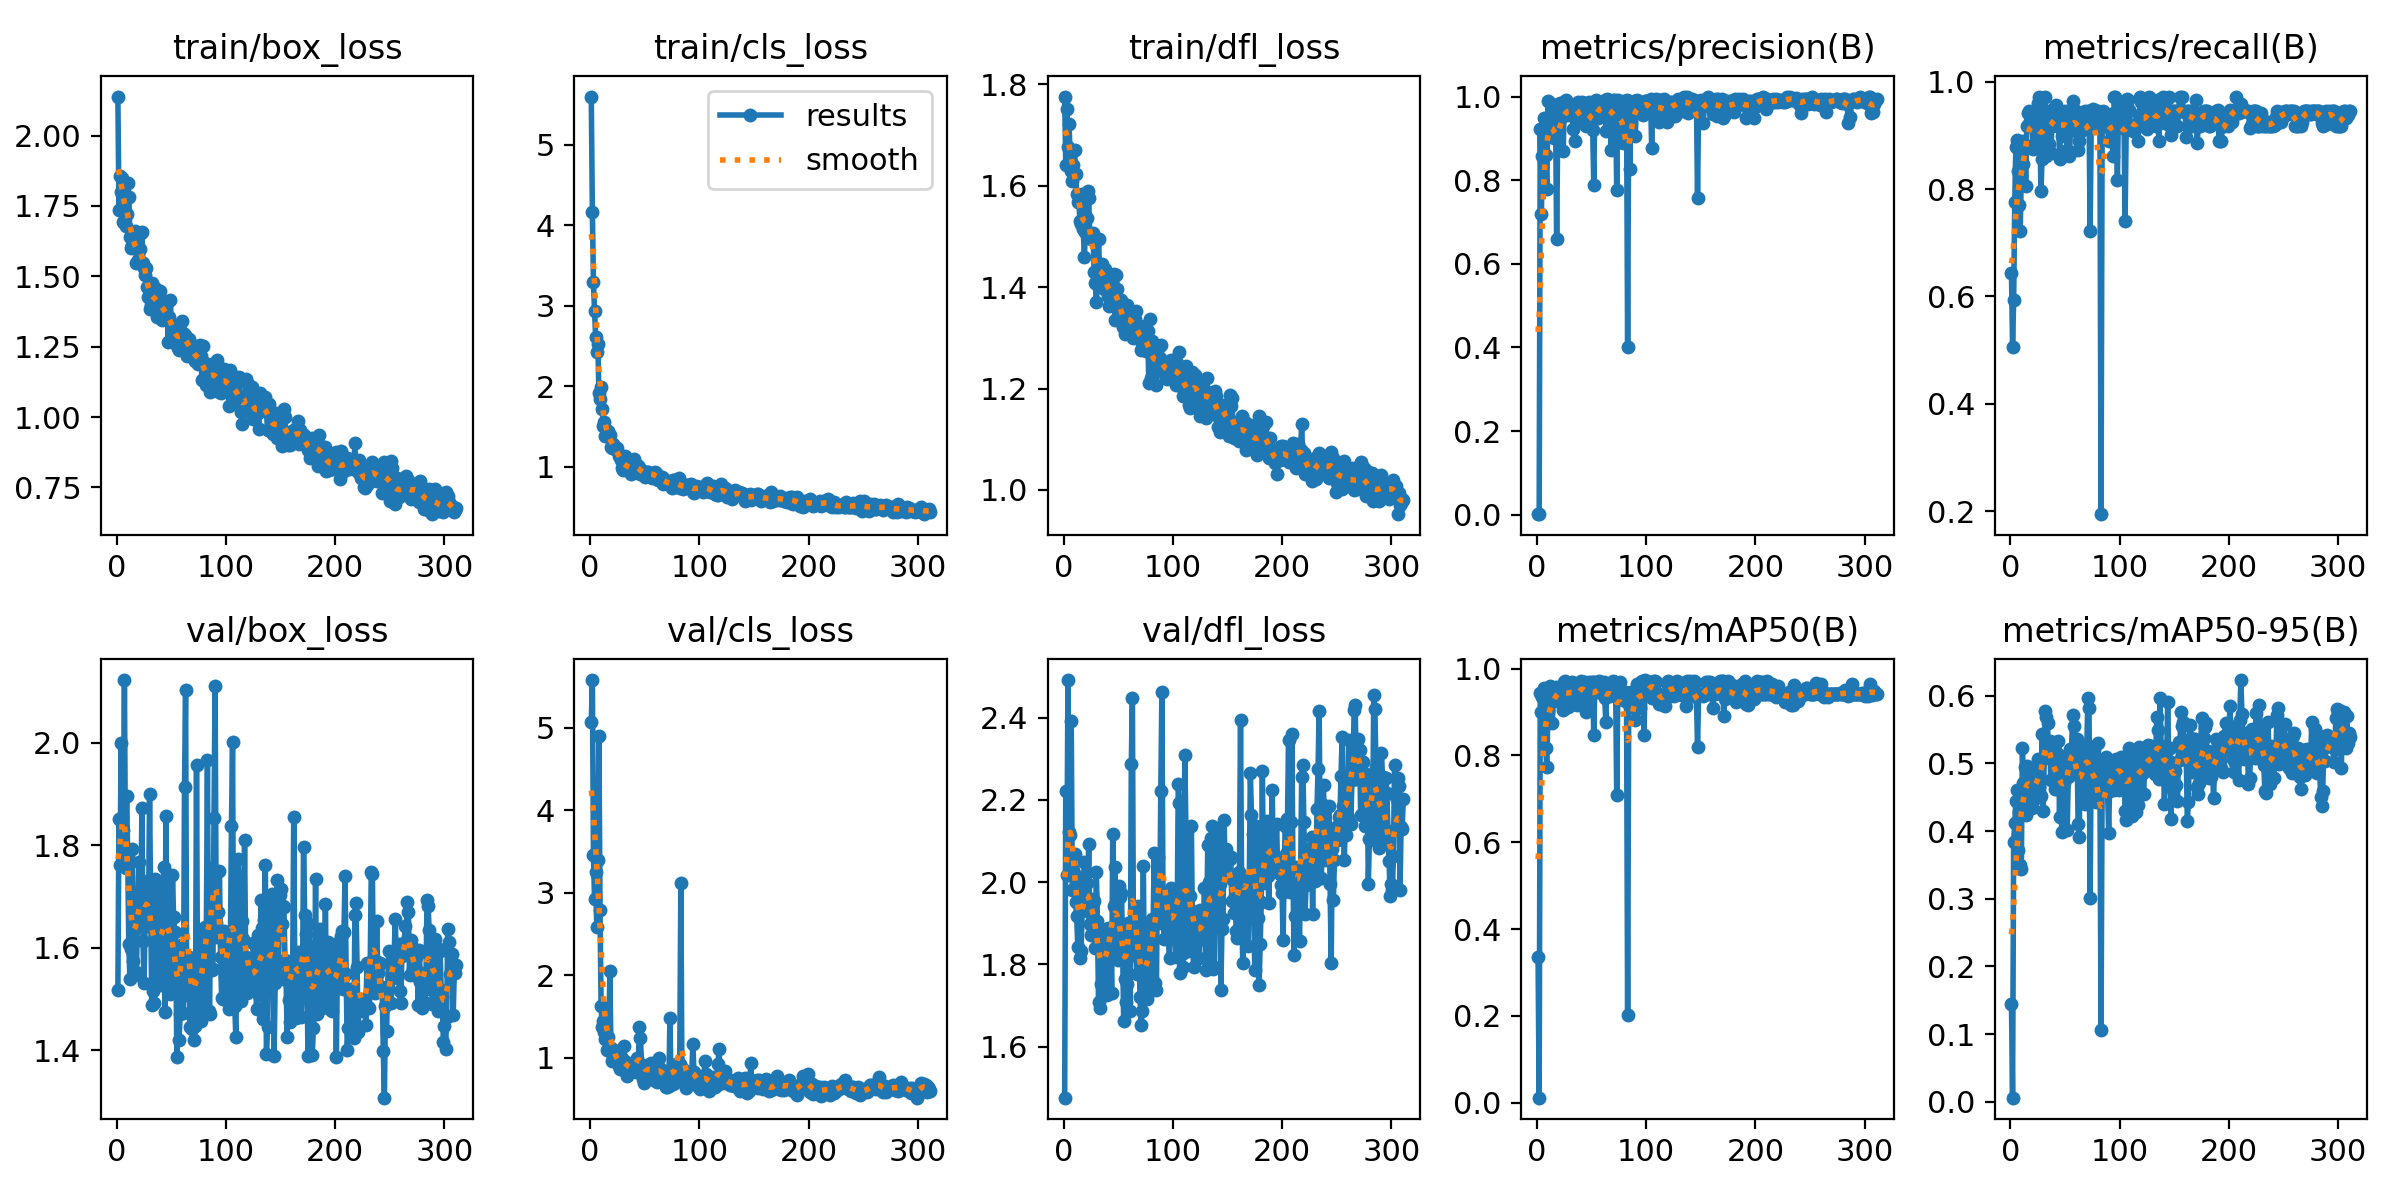

Data behind this chart, as committed beside it:
epoch, train/box_loss, train/cls_loss, train/dfl_loss, metrics/precision(B), metrics/recall(B), metrics/mAP50(B), metrics/mAP50-95(B), val/box_loss, val/cls_loss, val/dfl_loss, lr/pg0, lr/pg1, lr/pg2
1, 2.139, 5.597, 1.776, 0.00113, 0.6444, 0.3351, 0.1451, 1.517, 5.066, 1.476, 0.0004334, 0.0004334, 0.0004334
2, 1.736, 4.164, 1.641, 0.00105, 0.5056, 0.0119, 0.006, 1.852, 5.58, 2.22, 0.0008818, 0.0008818, 0.0008818
3, 1.858, 3.295, 1.752, 0.9227, 0.5942, 0.9447, 0.3842, 1.762, 3.463, 2.017, 0.001328, 0.001328, 0.001328
4, 1.801, 2.934, 1.676, 0.7201, 0.7762, 0.9, 0.4123, 2, 2.923, 2.491, 0.001657, 0.001657, 0.001657
5, 1.849, 2.618, 1.722, 0.8567, 0.8791, 0.9348, 0.444, 1.856, 3.247, 2.122, 0.001654, 0.001654, 0.001654
6, 1.695, 2.433, 1.66, 0.9486, 0.8918, 0.9561, 0.4606, 1.83, 2.59, 2.115, 0.001651, 0.001651, 0.001651
7, 1.753, 2.522, 1.629, 0.9328, 0.8333, 0.9444, 0.3726, 2.123, 3.392, 2.391, 0.001647, 0.001647, 0.001647
8, 1.678, 1.921, 1.609, 0.859, 0.7706, 0.8165, 0.4289, 1.756, 4.904, 1.982, 0.001644, 0.001644, 0.001644
9, 1.722, 1.843, 1.642, 0.7788, 0.7222, 0.7744, 0.3493, 1.897, 2.788, 2.031, 0.001641, 0.001641, 0.001641
10, 1.833, 1.993, 1.671, 0.989, 0.8261, 0.9031, 0.3443, 1.779, 1.621, 2.068, 0.001637, 0.001637, 0.001637
11, 1.782, 1.718, 1.623, 0.9278, 0.8889, 0.9189, 0.5223, 1.608, 1.369, 1.952, 0.001634, 0.001634, 0.001634
12, 1.641, 1.512, 1.584, 0.9505, 0.846, 0.959, 0.4714, 1.538, 1.443, 1.918, 0.001631, 0.001631, 0.001631
13, 1.599, 1.556, 1.568, 0.9173, 0.8828, 0.9221, 0.4952, 1.597, 1.306, 1.842, 0.001627, 0.001627, 0.001627
14, 1.612, 1.389, 1.568, 0.9828, 0.8056, 0.8737, 0.4235, 1.794, 1.224, 2.011, 0.001624, 0.001624, 0.001624
15, 1.611, 1.407, 1.531, 0.9663, 0.9167, 0.9394, 0.4963, 1.574, 1.094, 1.816, 0.001621, 0.001621, 0.001621
16, 1.634, 1.442, 1.524, 0.9017, 0.9415, 0.9361, 0.471, 1.636, 1.252, 1.833, 0.001618, 0.001618, 0.001618
17, 1.663, 1.4, 1.583, 0.9546, 0.9444, 0.9577, 0.4816, 1.546, 1.117, 1.93, 0.001614, 0.001614, 0.001614
18, 1.548, 1.398, 1.515, 0.6603, 0.9265, 0.9249, 0.4822, 1.552, 2.053, 1.942, 0.001611, 0.001611, 0.001611
19, 1.556, 1.252, 1.46, 0.9223, 0.9323, 0.9543, 0.4841, 1.677, 1.114, 2.05, 0.001608, 0.001608, 0.001608
20, 1.548, 1.236, 1.509, 0.9706, 0.9167, 0.9363, 0.4339, 1.767, 0.9652, 1.969, 0.001604, 0.001604, 0.001604
21, 1.596, 1.28, 1.537, 0.9847, 0.8749, 0.9536, 0.4447, 1.711, 1.01, 1.999, 0.001601, 0.001601, 0.001601
22, 1.653, 1.255, 1.591, 0.955, 0.9337, 0.9562, 0.454, 1.673, 1.089, 1.956, 0.001598, 0.001598, 0.001598
23, 1.657, 1.218, 1.577, 0.9501, 0.8889, 0.9467, 0.4571, 1.873, 0.9937, 2.094, 0.001594, 0.001594, 0.001594
24, 1.546, 1.223, 1.499, 0.8691, 0.8889, 0.9055, 0.4891, 1.613, 1.003, 1.898, 0.001591, 0.001591, 0.001591
25, 1.531, 1.239, 1.495, 0.9879, 0.9606, 0.9701, 0.5071, 1.532, 0.959, 1.872, 0.001588, 0.001588, 0.001588
26, 1.506, 1.138, 1.498, 0.97, 0.9722, 0.9704, 0.4645, 1.666, 0.9039, 1.917, 0.001584, 0.001584, 0.001584
27, 1.53, 1.139, 1.506, 0.9917, 0.9104, 0.9482, 0.4784, 1.729, 0.866, 1.96, 0.001581, 0.001581, 0.001581
28, 1.461, 1.08, 1.43, 0.9665, 0.7971, 0.9126, 0.4515, 1.73, 1.002, 1.953, 0.001578, 0.001578, 0.001578
29, 1.427, 0.9828, 1.408, 0.9569, 0.8558, 0.9129, 0.5431, 1.643, 0.9784, 1.841, 0.001575, 0.001575, 0.001575
30, 1.386, 0.9663, 1.372, 0.9756, 0.9444, 0.956, 0.4295, 1.9, 0.9724, 2.024, 0.001571, 0.001571, 0.001571
31, 1.4, 0.9779, 1.41, 0.9686, 0.9444, 0.967, 0.5082, 1.693, 1.137, 1.905, 0.001568, 0.001568, 0.001568
32, 1.476, 1.131, 1.496, 0.9799, 0.9722, 0.9701, 0.5783, 1.489, 0.8428, 1.708, 0.001565, 0.001565, 0.001565
33, 1.4, 1.021, 1.427, 0.9226, 0.8611, 0.9301, 0.5692, 1.515, 0.9491, 1.694, 0.001561, 0.001561, 0.001561
34, 1.435, 1.007, 1.441, 0.976, 0.9403, 0.9623, 0.5595, 1.492, 0.7826, 1.752, 0.001558, 0.001558, 0.001558
35, 1.457, 1.022, 1.446, 0.8925, 0.8836, 0.9175, 0.508, 1.734, 0.8723, 1.878, 0.001555, 0.001555, 0.001555
36, 1.43, 0.9966, 1.423, 0.975, 0.9444, 0.941, 0.5334, 1.626, 0.9056, 1.791, 0.001551, 0.001551, 0.001551
37, 1.355, 0.9169, 1.397, 0.9576, 0.8665, 0.9172, 0.4757, 1.716, 0.9202, 1.827, 0.001548, 0.001548, 0.001548
38, 1.425, 0.9226, 1.435, 0.9862, 0.9167, 0.9349, 0.4775, 1.688, 0.8555, 1.881, 0.001545, 0.001545, 0.001545
39, 1.385, 0.9825, 1.401, 0.9393, 0.9444, 0.9484, 0.5096, 1.539, 0.8846, 1.778, 0.001542, 0.001542, 0.001542
40, 1.448, 1.095, 1.423, 0.9778, 0.9503, 0.9704, 0.5036, 1.527, 0.8553, 1.727, 0.001538, 0.001538, 0.001538
41, 1.344, 1.006, 1.382, 0.9863, 0.9363, 0.9656, 0.4625, 1.558, 0.8351, 1.889, 0.001535, 0.001535, 0.001535
42, 1.391, 0.9611, 1.364, 0.9576, 0.9559, 0.9701, 0.5175, 1.692, 0.8293, 1.862, 0.001532, 0.001532, 0.001532
43, 1.388, 1.03, 1.381, 0.9822, 0.9167, 0.9654, 0.4695, 1.759, 0.9972, 1.868, 0.001528, 0.001528, 0.001528
44, 1.406, 1.008, 1.411, 0.9755, 0.9444, 0.9683, 0.5338, 1.476, 0.8759, 1.731, 0.001525, 0.001525, 0.001525
45, 1.356, 0.9989, 1.38, 0.9306, 0.8556, 0.899, 0.4212, 1.858, 1.369, 2.116, 0.001522, 0.001522, 0.001522
46, 1.404, 0.9161, 1.427, 0.9327, 0.9167, 0.9145, 0.5104, 1.568, 1.244, 1.943, 0.001519, 0.001519, 0.001519
47, 1.267, 0.9244, 1.335, 0.9605, 0.8982, 0.9479, 0.3983, 1.733, 0.9146, 2.037, 0.001515, 0.001515, 0.001515
48, 1.357, 0.9525, 1.425, 0.9859, 0.9362, 0.9686, 0.4835, 1.591, 0.745, 1.937, 0.001512, 0.001512, 0.001512
49, 1.416, 0.9426, 1.396, 0.9801, 0.9402, 0.9518, 0.4718, 1.51, 0.6915, 1.835, 0.001509, 0.001509, 0.001509
50, 1.329, 0.8768, 1.378, 0.9809, 0.9444, 0.9688, 0.4989, 1.567, 0.7339, 1.81, 0.001505, 0.001505, 0.001505
51, 1.294, 0.8948, 1.356, 0.92, 0.9337, 0.9693, 0.4833, 1.743, 0.8714, 1.991, 0.001502, 0.001502, 0.001502
52, 1.302, 0.9423, 1.35, 0.7896, 0.8722, 0.847, 0.4016, 1.66, 0.9075, 1.964, 0.001499, 0.001499, 0.001499
53, 1.326, 0.9394, 1.375, 0.989, 0.9444, 0.9686, 0.4807, 1.631, 0.875, 1.974, 0.001495, 0.001495, 0.001495
54, 1.259, 0.9079, 1.322, 0.9918, 0.8611, 0.9594, 0.5078, 1.602, 0.9039, 1.853, 0.001492, 0.001492, 0.001492
55, 1.304, 0.9302, 1.322, 0.9823, 0.9079, 0.9558, 0.5216, 1.387, 0.831, 1.663, 0.001489, 0.001489, 0.001489
56, 1.245, 0.9143, 1.307, 0.9485, 0.9167, 0.9471, 0.5211, 1.539, 0.9326, 1.764, 0.001486, 0.001486, 0.001486
57, 1.238, 0.8683, 1.309, 0.9797, 0.9643, 0.9708, 0.5715, 1.42, 0.8669, 1.709, 0.001482, 0.001482, 0.001482
58, 1.305, 0.9266, 1.365, 0.9842, 0.9167, 0.9464, 0.5549, 1.471, 0.7276, 1.753, 0.001479, 0.001479, 0.001479
59, 1.303, 0.9326, 1.358, 0.9731, 0.9444, 0.9669, 0.4839, 1.606, 0.844, 1.901, 0.001476, 0.001476, 0.001476
60, 1.341, 0.9301, 1.349, 0.9663, 0.9444, 0.9408, 0.4903, 1.538, 0.8165, 1.828, 0.001472, 0.001472, 0.001472
... 251 more rows
